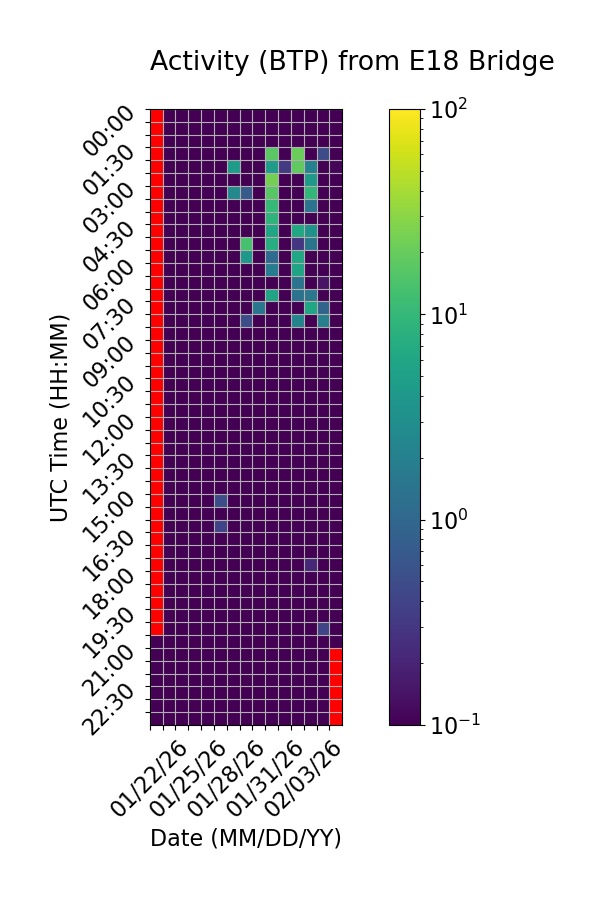

The file beside this chart, header and first rows:
Time (UTC), 01/22/26, 01/23/26, 01/24/26, 01/25/26, 01/26/26, 01/27/26, 01/28/26, 01/29/26, 01/30/26, 01/31/26, 02/01/26, 02/02/26, 02/03/26, 02/04/26, 02/05/26
00:00, , 0.0, 0.0, 0.0, 0.0, 0.0, 0.0, 0.0, 0.0, 0.0, 0.0, 0.0, 0.0, 0.0, 0.0
00:30, , 0.0, 0.0, 0.0, 0.0, 0.0, 0.0, 0.0, 0.0, 0.0, 0.0, 0.0, 0.0, 0.0, 0.0
01:00, , 0.0, 0.0, 0.0, 0.0, 0.0, 0.0, 0.0, 0.0, 0.0, 0.0, 0.0, 0.0, 0.0, 0.0
01:30, , 0.0, 0.0, 0.0, 0.0, 0.0, 0.0, 0.0, 0.0, 17.06, 0.0, 21.23, 0.0, 0.4954, 0.0
02:00, , 0.0, 0.0, 0.0, 0.0, 0.0, 4.484, 0.0, 0.0, 4.498, 0.3197, 18.74, 2.084, 0.0, 0.112
02:30, , 0.0, 0.0, 0.0, 0.0, 0.0, 0.0, 0.0, 0.0, 23.51, 0.0, 0.04683, 4.065, 0.0, 0.0
03:00, , 0.0, 0.0, 0.0, 0.0, 0.0, 2.58, 0.7019, 0.0, 16.6, 0.0, 0.0, 9.787, 0.0, 0.0
03:30, , 0.0, 0.0, 0.0, 0.0, 0.0, 0.0, 0.0, 0.0, 10.33, 0.0, 0.0, 1.374, 0.0, 0.0
04:00, , 0.0, 0.0, 0.0, 0.0, 0.0, 0.0, 0.0, 0.0, 8.861, 0.0, 0.0, 0.09731, 0.0, 0.0
04:30, , 0.0, 0.0, 0.0, 0.0, 0.0, 0.0, 0.0, 0.0, 5.98, 0.0, 6.263, 3.433, 0.0, 0.0
05:00, , 0.0, 0.0, 0.0, 0.0, 0.0, 0.0, 13.45, 0.0, 7.379, 0.0, 0.3008, 1.447, 0.0, 0.0
05:30, , 0.0, 0.0, 0.0, 0.0, 0.0, 0.0, 4.002, 0.0, 1.124, 0.0, 6.099, 0.0, 0.0, 0.0
06:00, , 0.0, 0.0, 0.0, 0.0, 0.0, 0.0, 0.0, 0.0, 1.795, 0.0, 5.668, 0.0, 0.0, 0.0
06:30, , 0.0, 0.0, 0.0, 0.0, 0.0, 0.0, 0.0, 0.0, 0.0, 0.0, 1.408, 0.0, 0.1458, 0.0
07:00, , 0.0, 0.0, 0.0, 0.0, 0.0, 0.0, 0.0, 0.0, 5.65, 0.0, 1.367, 1.554, 0.0, 0.0
07:30, , 0.0, 0.0, 0.0, 0.0, 0.0, 0.0, 0.0, 1.486, 0.0, 0.0, 0.0, 5.784, 0.9013, 0.0
08:00, , 0.0, 0.0, 0.0, 0.0, 0.0, 0.0, 0.5145, 0.0, 0.0, 0.0, 2.237, 0.0, 2.029, 0.0
08:30, , 0.0, 0.0, 0.0, 0.0, 0.0, 0.0, 0.0, 0.0, 0.0, 0.0, 0.0, 0.0, 0.0, 0.0
09:00, , 0.0, 0.0, 0.0, 0.0, 0.0, 0.0, 0.0, 0.0, 0.0, 0.0, 0.0, 0.0, 0.0, 0.0
09:30, , 0.0, 0.0, 0.0, 0.0, 0.0, 0.0, 0.0, 0.0, 0.0, 0.0, 0.0, 0.0, 0.0, 0.0
10:00, , 0.0, 0.0, 0.0, 0.0, 0.0, 0.0, 0.0, 0.0, 0.0, 0.0, 0.0, 0.0, 0.0, 0.0
10:30, , 0.0, 0.0, 0.0, 0.0, 0.0, 0.0, 0.0, 0.0, 0.0, 0.0, 0.0, 0.0, 0.0, 0.0
11:00, , 0.0, 0.0, 0.0, 0.0, 0.0, 0.0, 0.0, 0.0, 0.0, 0.0, 0.0, 0.01202, 0.0, 0.0
11:30, , 0.0, 0.0, 0.0, 0.0, 0.0, 0.0, 0.0, 0.0, 0.0, 0.0, 0.0, 0.0, 0.0, 0.0
12:00, , 0.0, 0.0, 0.0, 0.0, 0.0, 0.0, 0.0, 0.0, 0.0, 0.0, 0.0, 0.0, 0.0, 0.0
12:30, , 0.0, 0.0, 0.0, 0.0, 0.0, 0.0, 0.0, 0.0, 0.0, 0.0, 0.0, 0.0, 0.0, 0.0
13:00, , 0.0, 0.0, 0.0, 0.0, 0.0, 0.0, 0.0, 0.0, 0.0, 0.0, 0.0, 0.0, 0.0, 0.0
13:30, , 0.0, 0.0, 0.0, 0.0, 0.0, 0.0, 0.0, 0.0, 0.0, 0.0, 0.0, 0.0, 0.0, 0.0
14:00, , 0.0, 0.0, 0.0, 0.0, 0.0, 0.0, 0.0, 0.0, 0.0, 0.0, 0.0, 0.0, 0.0, 0.0
14:30, , 0.0, 0.0, 0.0, 0.0, 0.0, 0.0, 0.0, 0.0, 0.0, 0.0, 0.0, 0.0, 0.0, 0.0
15:00, , 0.0, 0.0, 0.0, 0.0, 0.5113, 0.0, 0.0, 0.0, 0.0, 0.0, 0.0, 0.0, 0.0, 0.0
15:30, , 0.0, 0.0, 0.0, 0.0, 0.0, 0.0, 0.0, 0.0, 0.0, 0.0, 0.0, 0.0, 0.0, 0.0
16:00, , 0.0, 0.0, 0.0, 0.0, 0.3993, 0.0, 0.0, 0.0, 0.0, 0.0, 0.0, 0.0, 0.0, 0.0
16:30, , 0.0, 0.0, 0.0, 0.0, 0.0, 0.0, 0.0, 0.0, 0.0, 0.0, 0.0, 0.0, 0.0, 0.0
17:00, , 0.0, 0.0, 0.0, 0.0, 0.0, 0.0, 0.0, 0.0, 0.0, 0.0, 0.0, 0.0, 0.0, 0.0
17:30, , 0.0, 0.0, 0.0, 0.0, 0.0, 0.0, 0.0, 0.0, 0.0, 0.0, 0.0, 0.2156, 0.0, 0.0
18:00, , 0.0, 0.0, 0.0, 0.0, 0.0, 0.0, 0.0, 0.0, 0.08127, 0.0, 0.0, 0.0, 0.0, 0.0
18:30, , 0.0, 0.0, 0.0, 0.0, 0.0, 0.0, 0.0, 0.0, 0.0, 0.0, 0.0, 0.0, 0.0, 0.0
19:00, , 0.0, 0.0, 0.0, 0.0, 0.0, 0.0, 0.0, 0.0, 0.0, 0.0, 0.0, 0.0, 0.0, 0.0
19:30, , 0.0, 0.0, 0.0, 0.0, 0.0, 0.0, 0.0, 0.0, 0.0, 0.0, 0.0, 0.0, 0.0, 0.0
20:00, , 0.0, 0.0, 0.0, 0.0, 0.0, 0.0, 0.0, 0.0, 0.0, 0.0, 0.0, 0.0, 0.3973, 0.0
20:30, 0.0, 0.0, 0.0, 0.0, 0.0, 0.0, 0.0, 0.0, 0.0, 0.0, 0.0, 0.0, 0.0, 0.0, 0.0
21:00, 0.0, 0.0, 0.0, 0.0, 0.0, 0.0, 0.0, 0.0, 0.0, 0.0, 0.0, 0.0, 0.0, 0.0, 
21:30, 0.0, 0.0, 0.0, 0.0, 0.0, 0.0, 0.0, 0.0, 0.0, 0.0, 0.0, 0.0, 0.0, 0.0, 
22:00, 0.0, 0.0, 0.0, 0.0, 0.0, 0.0, 0.0, 0.0, 0.0, 0.0, 0.0, 0.0, 0.0, 0.0, 
22:30, 0.0, 0.0, 0.0, 0.0, 0.0, 0.0, 0.0, 0.0, 0.0, 0.0, 0.0, 0.0, 0.0, 0.0, 
23:00, 0.0, 0.0, 0.0, 0.0, 0.0, 0.0, 0.0, 0.0, 0.0, 0.0, 0.0, 0.0, 0.0, 0.0, 
23:30, 0.0, 0.0, 0.0, 0.0, 0.0, 0.0, 0.0, 0.0, 0.0, 0.0, 0.0, 0.0, 0.0, 0.0, 
